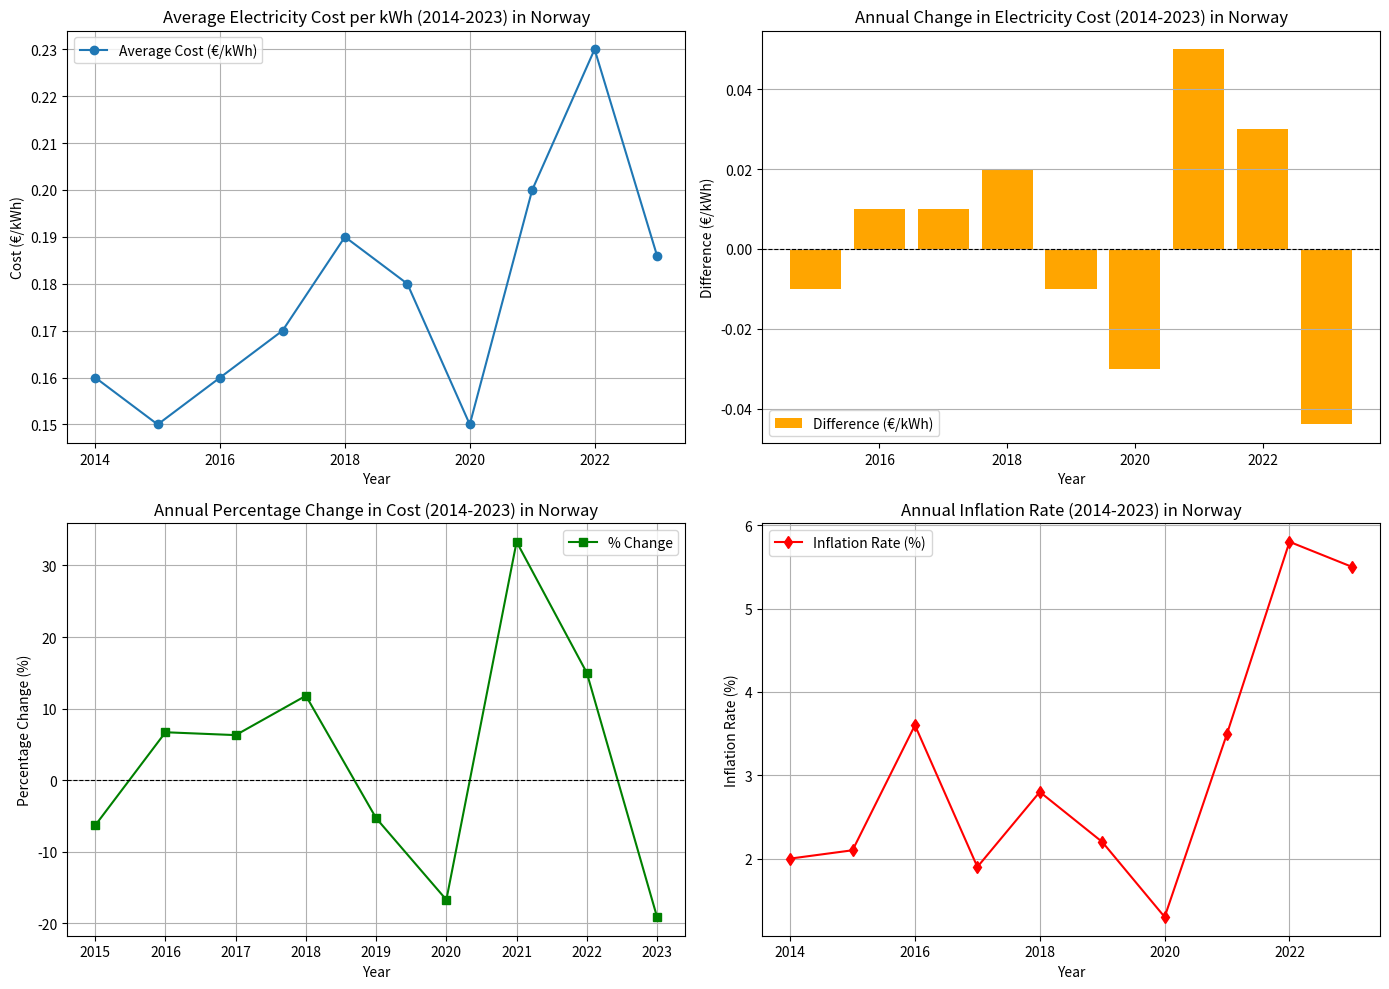

The script that saved this image:
import pandas as pd
import matplotlib.pyplot as plt

# Data for Norway's electricity prices and inflation rates
norway_data = {
    "Year": [2014, 2015, 2016, 2017, 2018, 2019, 2020, 2021, 2022, 2023],
    "Average Cost (€/kWh)": [
        0.160,
        0.150,
        0.160,
        0.170,
        0.190,
        0.180,
        0.150,
        0.200,
        0.230,
        0.186,
    ],
    "Difference (€/kWh)": [
        None,
        -0.010,
        0.010,
        0.010,
        0.020,
        -0.010,
        -0.030,
        0.050,
        0.030,
        -0.044,
    ],
    "% Change": [None, -6.3, 6.7, 6.3, 11.8, -5.3, -16.7, 33.3, 15.0, -19.1],
    "Inflation (% annual)": [2.0, 2.1, 3.6, 1.9, 2.8, 2.2, 1.3, 3.5, 5.8, 5.5],
}

df_norway = pd.DataFrame(norway_data)

# Create plots
plt.figure(figsize=(14, 10))

# Plot 1: Average Cost per kWh
plt.subplot(2, 2, 1)
plt.plot(
    df_norway["Year"],
    df_norway["Average Cost (€/kWh)"],
    marker="o",
    label="Average Cost (€/kWh)",
)
plt.title("Average Electricity Cost per kWh (2014-2023) in Norway")
plt.xlabel("Year")
plt.ylabel("Cost (€/kWh)")
plt.grid(True)
plt.legend()

# Plot 2: Difference in Cost
plt.subplot(2, 2, 2)
plt.bar(
    df_norway["Year"],
    df_norway["Difference (€/kWh)"],
    color="orange",
    label="Difference (€/kWh)",
)
plt.title("Annual Change in Electricity Cost (2014-2023) in Norway")
plt.xlabel("Year")
plt.ylabel("Difference (€/kWh)")
plt.axhline(0, color="black", linewidth=0.8, linestyle="--")
plt.grid(axis="y")
plt.legend()

# Plot 3: Percentage Change
plt.subplot(2, 2, 3)
plt.plot(
    df_norway["Year"],
    df_norway["% Change"],
    marker="s",
    linestyle="-",
    color="green",
    label="% Change",
)
plt.title("Annual Percentage Change in Cost (2014-2023) in Norway")
plt.xlabel("Year")
plt.ylabel("Percentage Change (%)")
plt.axhline(0, color="black", linewidth=0.8, linestyle="--")
plt.grid(True)
plt.legend()

# Plot 4: Inflation Rates
plt.subplot(2, 2, 4)
plt.plot(
    df_norway["Year"],
    df_norway["Inflation (% annual)"],
    marker="d",
    linestyle="-",
    color="red",
    label="Inflation Rate (%)",
)
plt.title("Annual Inflation Rate (2014-2023) in Norway")
plt.xlabel("Year")
plt.ylabel("Inflation Rate (%)")
plt.grid(True)
plt.legend()

# Adjust layout and show the plots
plt.tight_layout()
plt.show()
